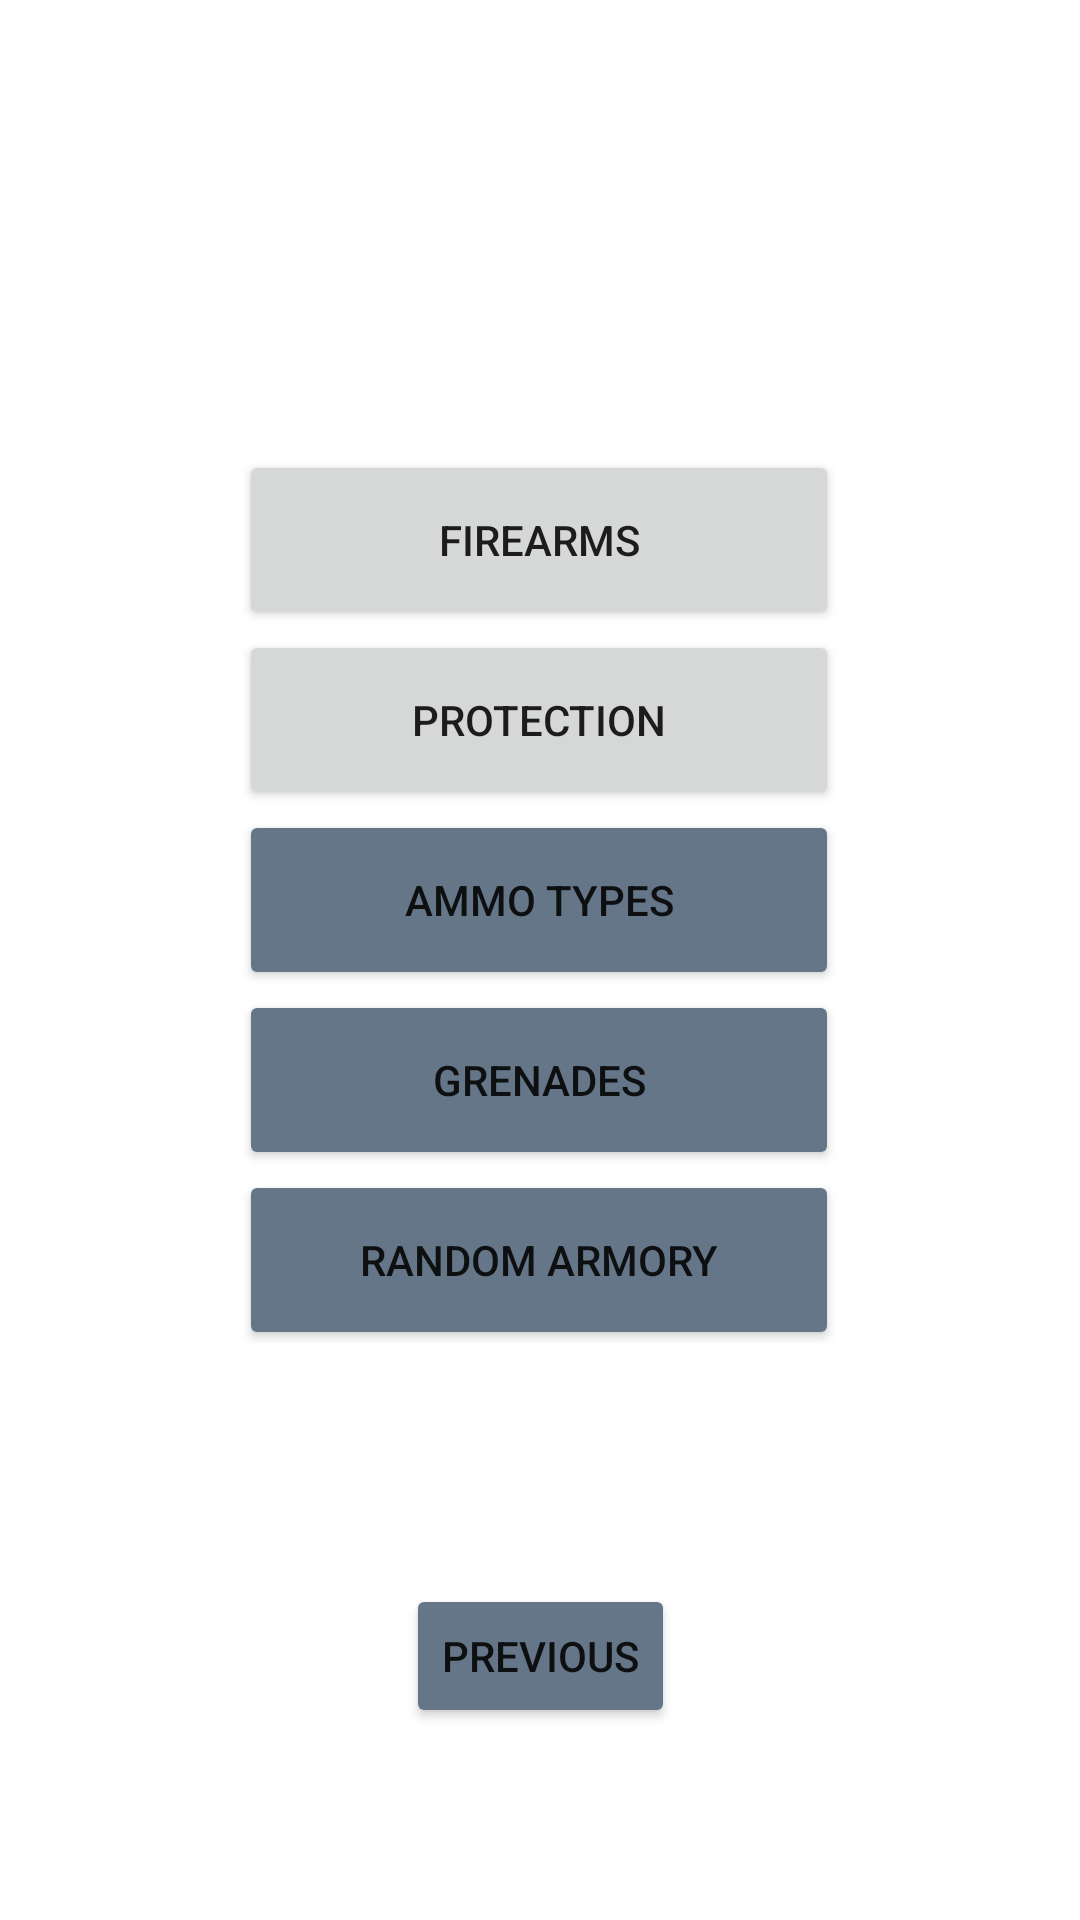

Produce the Android XML layout that renders to this screen, including the resource entries it uses.
<!-- AndroidManifest.xml: application theme Theme.GameMasterTools -->
<!-- res/layout/fragment_alien_armory.xml -->
<?xml version="1.0" encoding="utf-8"?>
<androidx.constraintlayout.widget.ConstraintLayout xmlns:android="http://schemas.android.com/apk/res/android"
    xmlns:app="http://schemas.android.com/apk/res-auto"
    xmlns:tools="http://schemas.android.com/tools"
    android:layout_width="match_parent"
    android:layout_height="match_parent">

    <Button
        android:id="@+id/button4"
        android:layout_width="wrap_content"
        android:layout_height="wrap_content"
        android:layout_marginBottom="64dp"
        android:text="@string/previous"
        android:backgroundTint="@color/aliengrey"
        app:layout_constraintBottom_toBottomOf="parent"
        app:layout_constraintEnd_toEndOf="parent"
        app:layout_constraintStart_toStartOf="parent" />

    <Button
        android:id="@+id/btnAlienArmoryFirearms"
        android:layout_width="@dimen/button_x"
        android:layout_height="@dimen/button_y"
        android:layout_marginTop="150dp"
        android:text="Firearms"
        app:layout_constraintEnd_toEndOf="parent"
        app:layout_constraintHorizontal_bias="0.498"
        app:layout_constraintStart_toStartOf="parent"
        app:layout_constraintTop_toTopOf="parent" />

    <Button
        android:id="@+id/btnAlienArmoryProtection"
        android:layout_width="@dimen/button_x"
        android:layout_height="@dimen/button_y"
        android:text="Protection"
        app:layout_constraintEnd_toEndOf="@+id/btnAlienArmoryFirearms"
        app:layout_constraintStart_toStartOf="@+id/btnAlienArmoryFirearms"
        app:layout_constraintTop_toBottomOf="@+id/btnAlienArmoryFirearms" />

    <Button
        android:id="@+id/button11"
        android:layout_width="@dimen/button_x"
        android:layout_height="@dimen/button_y"
        android:text="Ammo Types"
        android:backgroundTint="@color/aliengrey"
        app:layout_constraintEnd_toEndOf="@+id/btnAlienArmoryProtection"
        app:layout_constraintStart_toStartOf="@+id/btnAlienArmoryProtection"
        app:layout_constraintTop_toBottomOf="@+id/btnAlienArmoryProtection" />

    <Button
        android:id="@+id/button12"
        android:layout_width="@dimen/button_x"
        android:layout_height="@dimen/button_y"
        android:text="Grenades"
        android:backgroundTint="@color/aliengrey"
        app:layout_constraintEnd_toEndOf="@+id/button11"
        app:layout_constraintStart_toStartOf="@+id/button11"
        app:layout_constraintTop_toBottomOf="@+id/button11" />

    <Button
        android:id="@+id/button13"
        android:layout_width="@dimen/button_x"
        android:layout_height="@dimen/button_y"
        android:text="Random Armory"
        android:backgroundTint="@color/aliengrey"
        app:layout_constraintEnd_toEndOf="@+id/button12"
        app:layout_constraintStart_toStartOf="@+id/button12"
        app:layout_constraintTop_toBottomOf="@+id/button12" />
</androidx.constraintlayout.widget.ConstraintLayout>
<!-- resources referenced by this layout -->
<resources>
  <color name="aliengrey">#647687</color>
  <dimen name="button_x">200dp</dimen>
  <dimen name="button_y">60dp</dimen>
  <string name="previous">Previous</string>
  <style name="Theme.GameMasterTools" parent="Theme.MaterialComponents.DayNight.DarkActionBar">
          
          <item name="colorPrimary">@color/purple_500</item>
          <item name="colorPrimaryVariant">@color/purple_700</item>
          <item name="colorOnPrimary">@color/white</item>
          
          <item name="colorSecondary">@color/teal_200</item>
          <item name="colorSecondaryVariant">@color/teal_700</item>
          <item name="colorOnSecondary">@color/black</item>
          
          <item name="android:statusBarColor">?attr/colorPrimaryVariant</item>
          
      </style>
  <color name="purple_500">#FF6200EE</color>
  <color name="purple_700">#FF3700B3</color>
  <color name="white">#FFFFFFFF</color>
  <color name="teal_200">#FF03DAC5</color>
  <color name="teal_700">#FF018786</color>
  <color name="black">#FF000000</color>
</resources>
